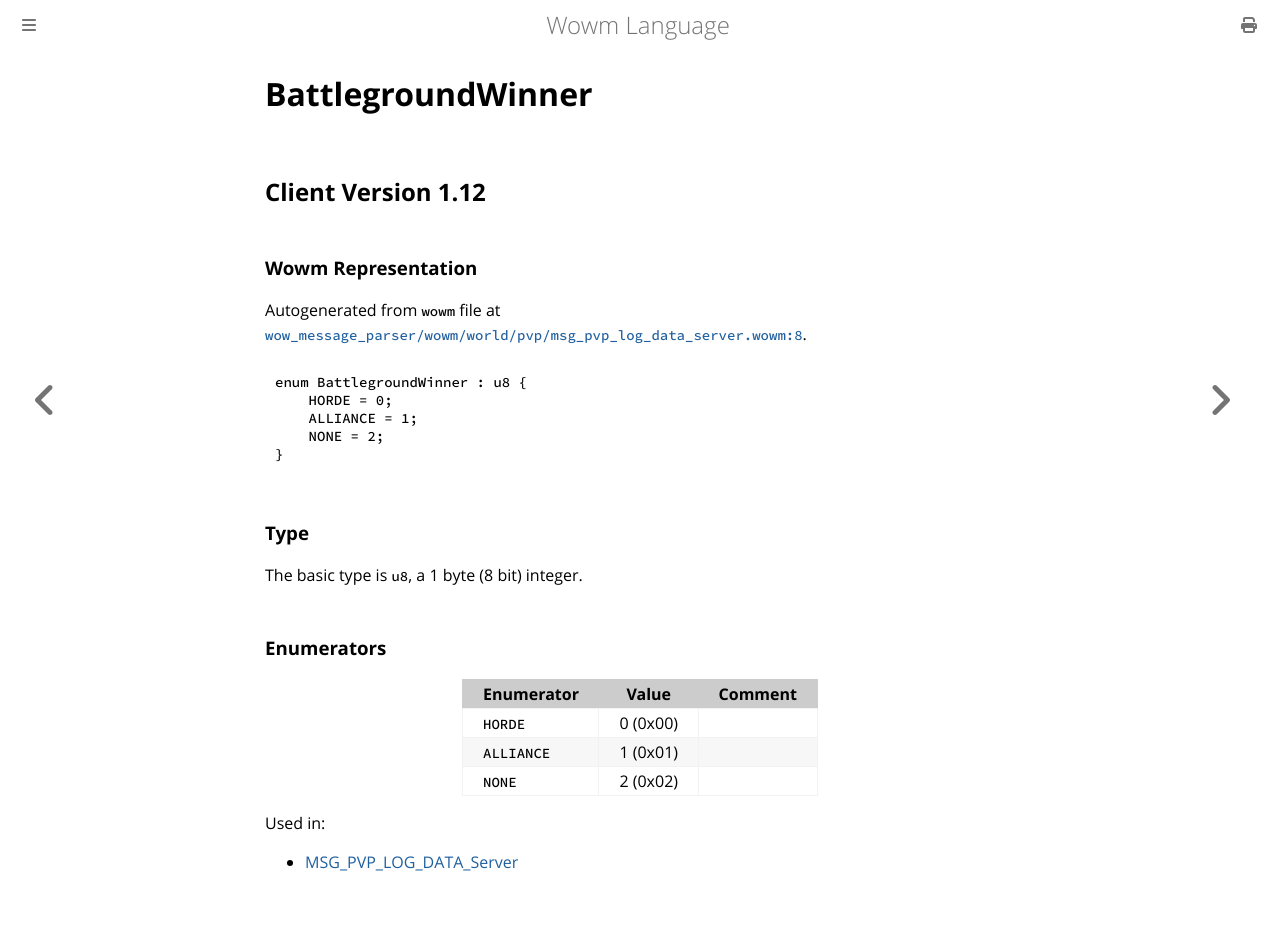

repository: gtker/wow_messages · page: docs/battlegroundwinner.html · generator: mdbook

# BattlegroundWinner

## Client Version 1.12

### Wowm Representation

Autogenerated from `wowm` file at [`wow_message_parser/wowm/world/pvp/msg_pvp_log_data_server.wowm:8`](https://github.com/gtker/wow_messages/tree/main/wow_message_parser/wowm/world/pvp/msg_pvp_log_data_server.wowm#L8).

```rust,ignore
enum BattlegroundWinner : u8 {
    HORDE = 0;
    ALLIANCE = 1;
    NONE = 2;
}
```
### Type
The basic type is `u8`, a 1 byte (8 bit) integer.
### Enumerators
| Enumerator | Value  | Comment |
| --------- | -------- | ------- |
| `HORDE` | 0 (0x00) |  |
| `ALLIANCE` | 1 (0x01) |  |
| `NONE` | 2 (0x02) |  |

Used in:
* [MSG_PVP_LOG_DATA_Server](msg_pvp_log_data_server.md)
